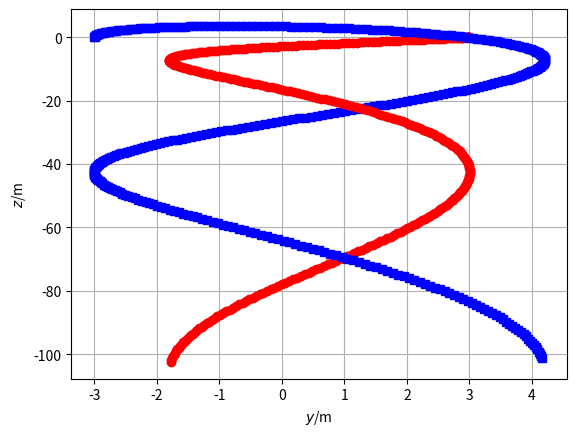

Generate this figure with matplotlib:
### Simulation of two bodies connected by Hookean material in 2D
## Coordinates (t, y, z)
from matplotlib.pyplot import *
from numpy import *
from numpy.linalg import norm
from numpy import array as vector
import matplotlib.pyplot as plt

## Constants
ma = 2	  # kg: mass of object a
mb = 3	  # kg: mass of object b
g = 9.81  # N/kg: gravitational acceleration
ln = 1	  # m: natural length
k = 5	  # N/m: spring constant

## Initial conditions
t = 0                 # s: initial time
ra = vector([-3, 0])  # m: initial position of object a
rb = vector([3, 0])   # m: initial position of object b
va = vector([0, 10])  # m/s: initial velocity of object a
vb = vector([0, 0])   # m/s: initial velocity of object b

## Boundary conditions
Ga = -ma * g * vector([0, 1])  # N: gravity supply on object a
Gb = -mb * g * vector([0, 1])  # N: gravity supply on object b

## Parameters for time loop
t1 = 5	    # s: final time
dt = 0.001  # s: time step #@

## Plotting
dtplot = t1/360  # time interval between plots
tplot = dtplot	 # time for next plot
figure
plot(ra[0], ra[1], 'sb')
grid(True)
plot(rb[0], rb[1], 'or')
xlabel('${\it y}$/m'); ylabel('${\it z}$/m') #@

## State: ra, rb, va, vb
## Numerical time integration
while t < t1:
  ## constitutive relations
  Pa = ma * va
  Pb = mb * vb
  l = norm(ra - rb) # calculation of present length
  Fa = -k * (l - ln) * (ra - rb)/l
  Fb = -Fa # balance of momentum for Hookean material

  ## balances
  t = t + dt
  Pa = Pa + (Fa + Ga) * dt
  Pb = Pb + (Fb + Gb) * dt
  ra = ra + va * dt
  rb = rb + vb * dt

  ## constitutive relations
  va = Pa / ma
  vb = Pb / mb #@

  ## plot
  if t > tplot:
    plot(ra[0], ra[1], 'sb')
    plot(rb[0], rb[1], 'or')
    tplot = tplot + dtplot

plt.show()
